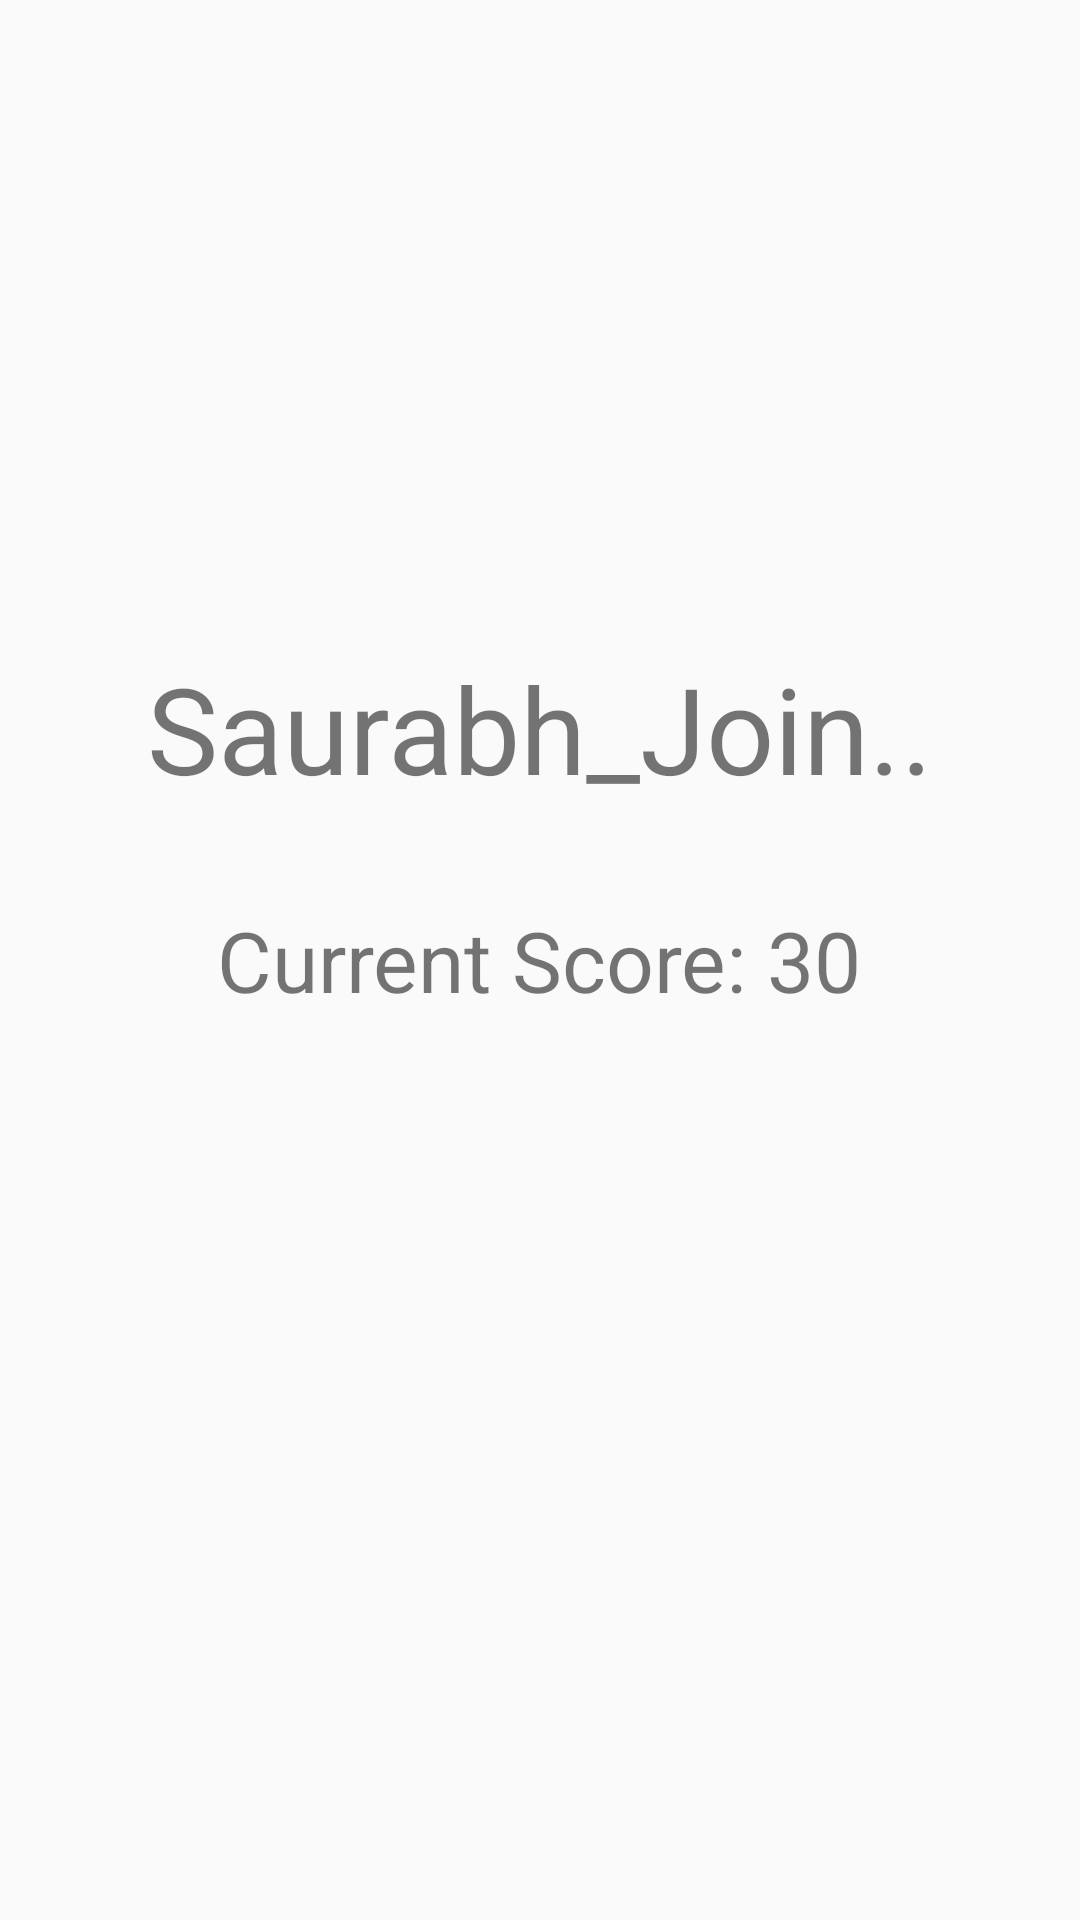

Here is an Android app screen rendered from its layout file. Give the layout XML and the strings, colors and styles it references.
<!-- AndroidManifest.xml: application theme AppTheme -->
<!-- res/layout/activity_score.xml -->
<?xml version="1.0" encoding="utf-8"?>
<RelativeLayout xmlns:android="http://schemas.android.com/apk/res/android"
    xmlns:tools="http://schemas.android.com/tools"
    android:layout_width="match_parent"
    android:layout_height="match_parent"
    tools:context=".score">

    <TextView
        android:layout_width="wrap_content"
        android:layout_height="wrap_content"
        android:text="Current Score: 30"
        android:layout_centerInParent="true"
        android:textSize="28sp"
        android:id="@+id/txtScore"/>

    <TextView
        android:layout_width="wrap_content"
        android:layout_height="wrap_content"
        android:layout_above="@id/txtScore"
        android:text="Saurabh_Join.."
        android:layout_centerHorizontal="true"
        android:textSize="40sp"
        android:layout_marginBottom="32dp"/>

    <ImageView
        android:layout_width="wrap_content"
        android:layout_height="wrap_content"
        android:src="@drawable/baseline_favorite_white_36dp"
        android:layout_below="@id/txtScore"
        android:layout_centerHorizontal="true"
        android:layout_marginTop="28dp"
        android:tint="@color/colorAccent"/>
</RelativeLayout>
<!-- resources referenced by this layout -->
<resources>
  <style name="AppTheme" parent="Theme.AppCompat.Light.NoActionBar">
          
          <item name="colorPrimary">@color/colorPrimary</item>
          <item name="colorPrimaryDark">#FFF</item>
          <item name="colorAccent">@color/colorAccent</item>
      </style>
  <!-- not gathered from this repository: default colours our renderer supplied (Android Studio template values) -->
  <color name="colorPrimary">#FF6200EE</color>
  <color name="colorAccent">#FF03DAC5</color>
</resources>
